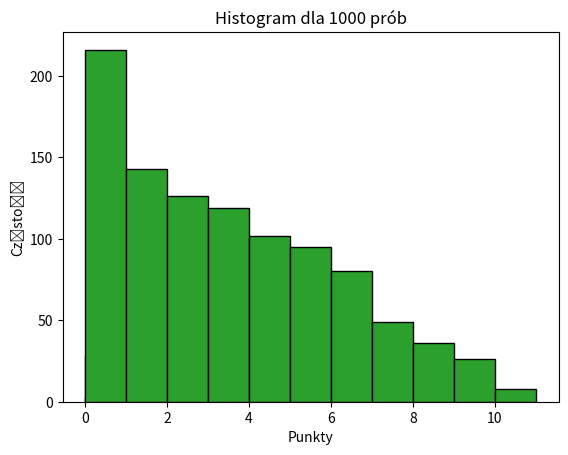

The matplotlib source for this figure:
import random
import matplotlib.pyplot as plt
#a
#ilość prób
k = {
    10: 1.833,
    100: 1.660,
    1000: 1.645
}
Chi_stat = {
    10: [0]*11,
    100: [0]*11,
    1000: [0]*11
}
for z in k:
    wynik = 0
    tab = []
    var = 0
    odl = 0
    for i in range(0,z):
        x = abs(random.uniform(0,20) - 10)
        y = abs(random.uniform(0,20) - 10)

        odl = float((x**2 + y**2)**0.5)
        pkt = 0
        if odl <= 1:
            pkt = 10
        elif odl >= 1 and odl <= 2:
            pkt = 9
        elif odl >= 2 and odl <= 3:
            pkt = 8
        elif odl >= 3 and odl <= 4:
            pkt = 7
        elif odl >= 4 and odl <= 5:
            pkt = 6
        elif odl >= 5 and odl <= 6:
            pkt = 5
        elif odl >= 6 and odl <= 7:
            pkt = 4
        elif odl >= 7 and odl <= 8:
            pkt = 3
        elif odl >= 8 and odl <= 9:
            pkt = 2
        elif odl >= 9 and odl <= 10:
            pkt = 1
        else:
            pkt = 0
        wynik += pkt
        tab.append(pkt)
#b
    sre = wynik/z
    for l in tab:
        var += (l-sre)**2
    odl = (var/z)**0.5
    print(f"Odchylenie standardowe dla próby ",z," to ",odl)
#c
    ocz_sre = 5
    t_stat = (sre - ocz_sre) / (odl / (z)**0.5)
    print("Dane są wylosowane z modułu random więc są niezależne, więc spełniają wymagania dla testu")
    print("Hipoteza zerowa: Średni wynik jest statystycznie istotnie większy od 5")
    print("Hipoteza alternatywna: Średni wynik jest statystycznie istotnie nie jest wiekszy 5")
    print(f"Dla próby z {z} powtórzeń, poziom istotności to 5%, statystyka testowa to {t_stat}, a wartość krytyczna wynosi {k[z]}")
    if t_stat > k[z]:
        print("Odrzucamy hipotezę zerową")
    else:
        print("Nie ma podstaw do odrzucenia hipotezy zerowej")

    for i in tab:
        Chi_stat[z][i] += 1

#d Tworzenie histogramu
    plt.hist(tab, bins=range(12), edgecolor='black')
    plt.title(f"Histogram dla {z} prób")
    plt.xlabel("Punkty")
    plt.ylabel("Częstość")
    plt.show()

#e
Chi_result = []
for i in Chi_stat:
    chi_test = 0
    exp_value = i/11
    for observed in Chi_stat[i]:
        chi_test += (observed - exp_value)**2/exp_value
    Chi_result.append(chi_test)

df = 11-1
pi = 0.05
critical_value = 18.31

for i, chi_test in zip([10, 100, 1000], Chi_result):
    if chi_test > critical_value:
        print(f"Wartość {chi_test} przekracza wartość krytyczną {critical_value}")
        print(f"Odrzucamy hipotezę o rozkładzie równomienym dla {i} prób")
    else:
        print(f"Wartość {chi_test} nie przekracza wartości krytycznej {critical_value}. ")
        print( f"Brak podstaw do odrzucenia hipotezy o rozkładzie równomiernym dla {i} prób.")